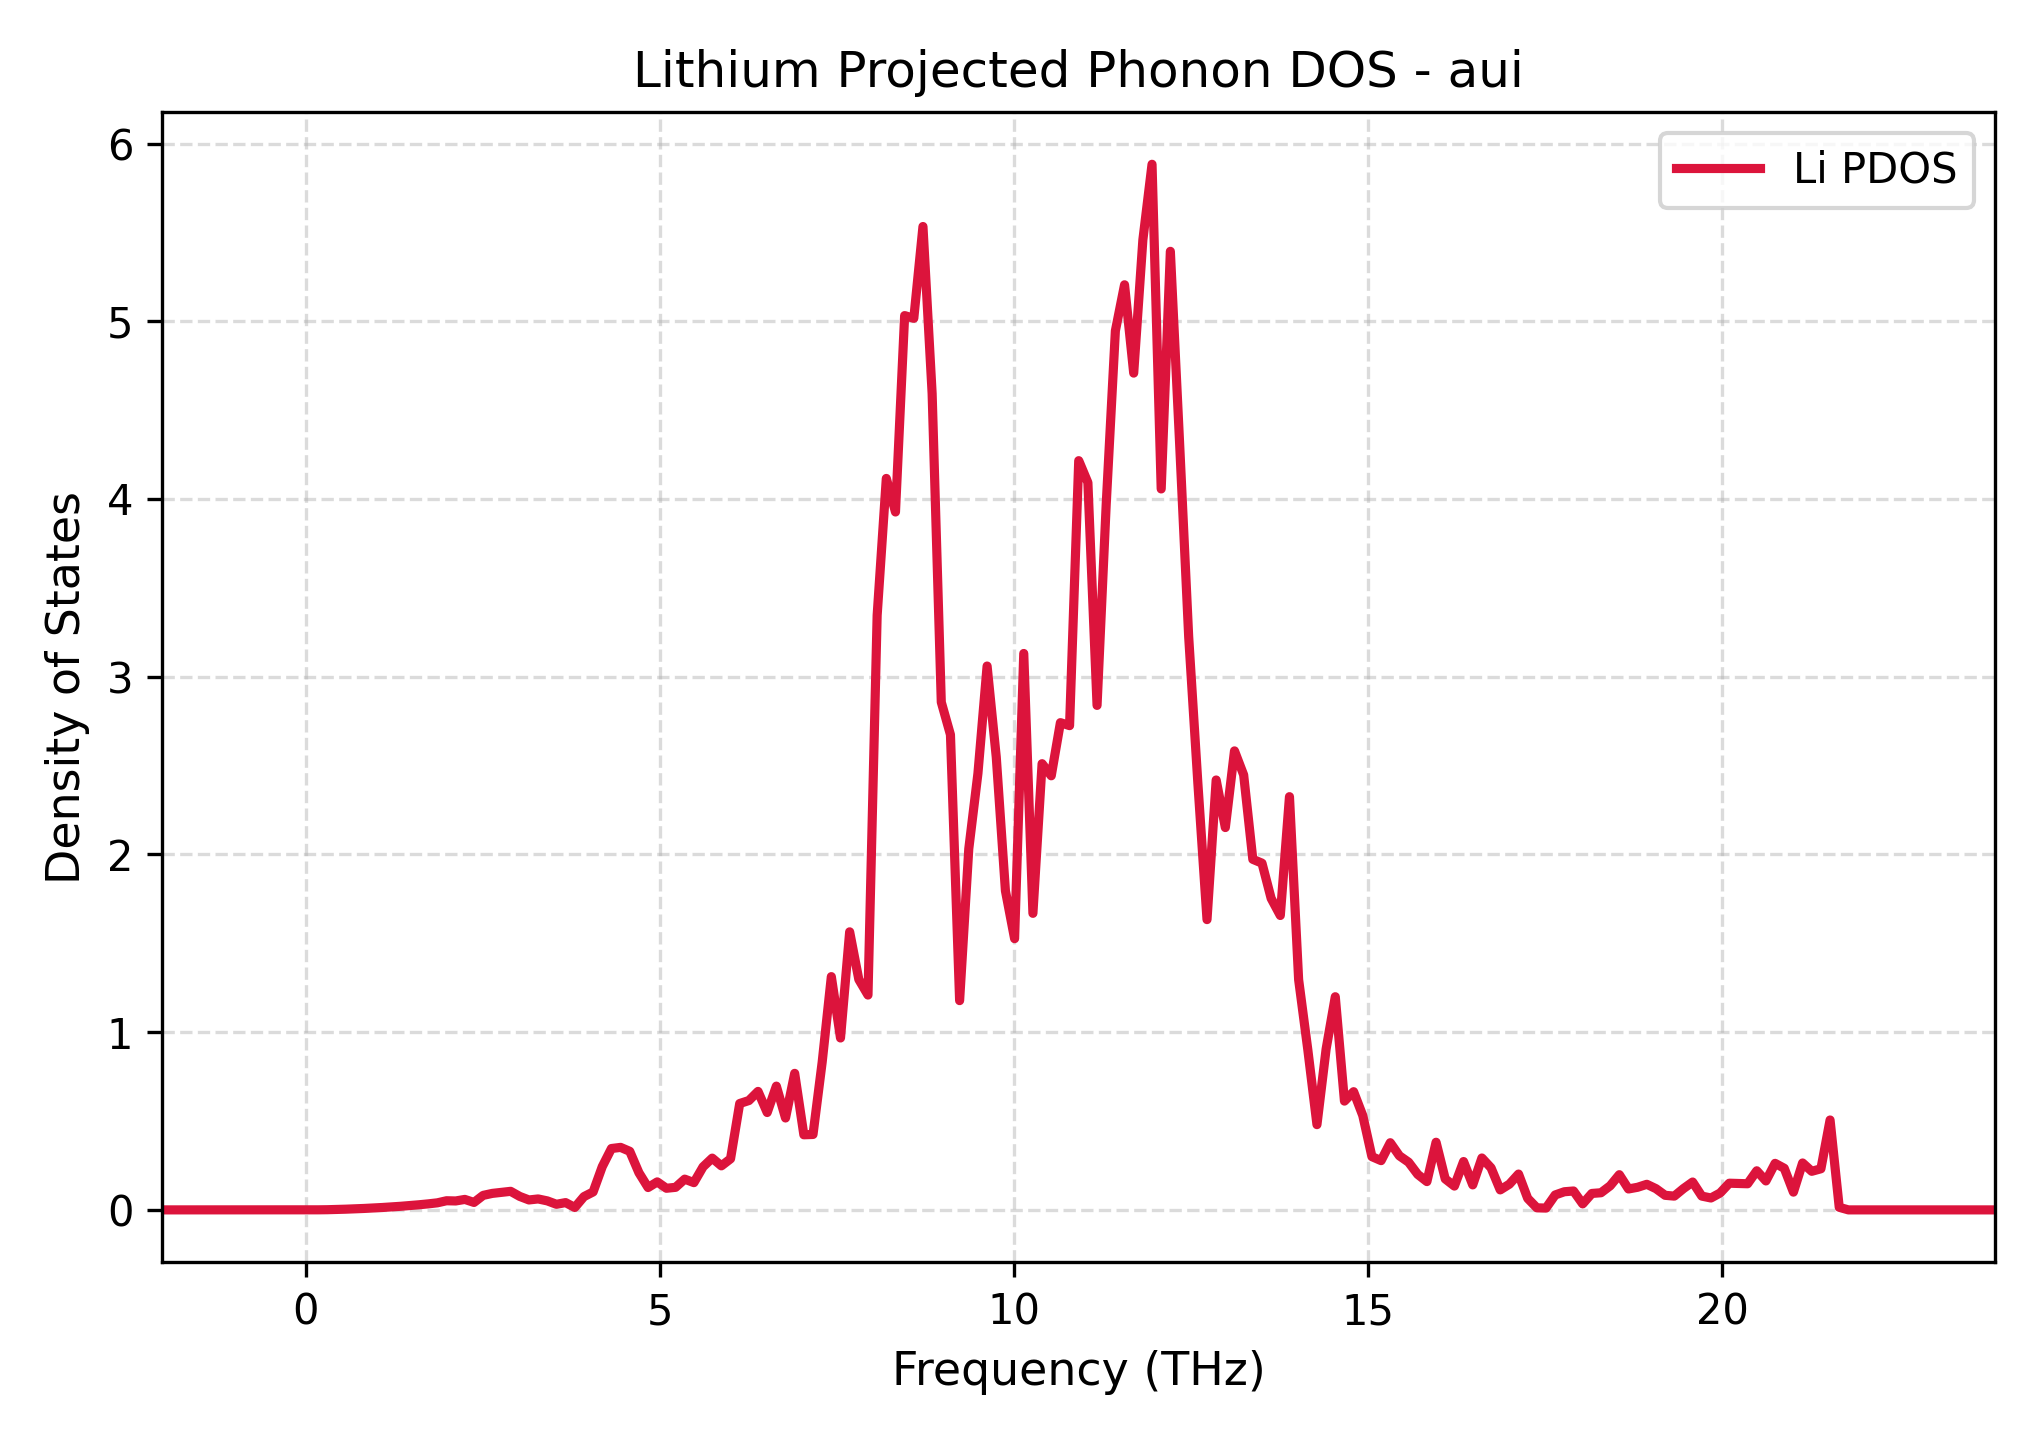

Source data for this figure (header and first rows):
Frequency_THz, Lithium_PDOS
-2.02, 0.0
-1.89, 0.0
-1.761, 0.0
-1.632, 0.0
-1.502, 0.0
-1.373, 0.0
-1.244, 0.0
-1.114, 0.0
-0.9851, 0.0
-0.8557, 0.0
-0.7264, 0.0
-0.5971, 0.0
-0.4677, 0.0
-0.3384, 0.0
-0.2091, 0.0
-0.07973, 0.0
0.04961, 0.0
0.1789, 0.0003865
0.3083, 0.001027
0.4376, 0.002311
0.5669, 0.003958
0.6963, 0.005814
0.8256, 0.008073
0.955, 0.0106
1.084, 0.01347
1.214, 0.01666
1.343, 0.02023
1.472, 0.02437
1.602, 0.02877
1.731, 0.03385
1.86, 0.03971
1.99, 0.05142
2.119, 0.05022
2.248, 0.0589
2.378, 0.04194
2.507, 0.08165
2.636, 0.09282
2.766, 0.09846
2.895, 0.1044
3.024, 0.07561
3.154, 0.0559
3.283, 0.06156
3.412, 0.05066
3.542, 0.03155
3.671, 0.04099
3.8, 0.01357
3.93, 0.07468
4.059, 0.101
4.188, 0.2436
4.318, 0.3453
4.447, 0.3517
4.576, 0.3296
4.706, 0.2091
4.835, 0.1257
4.964, 0.1575
5.094, 0.1216
5.223, 0.1269
5.352, 0.173
5.482, 0.1534
5.611, 0.2423
... 141 more rows
